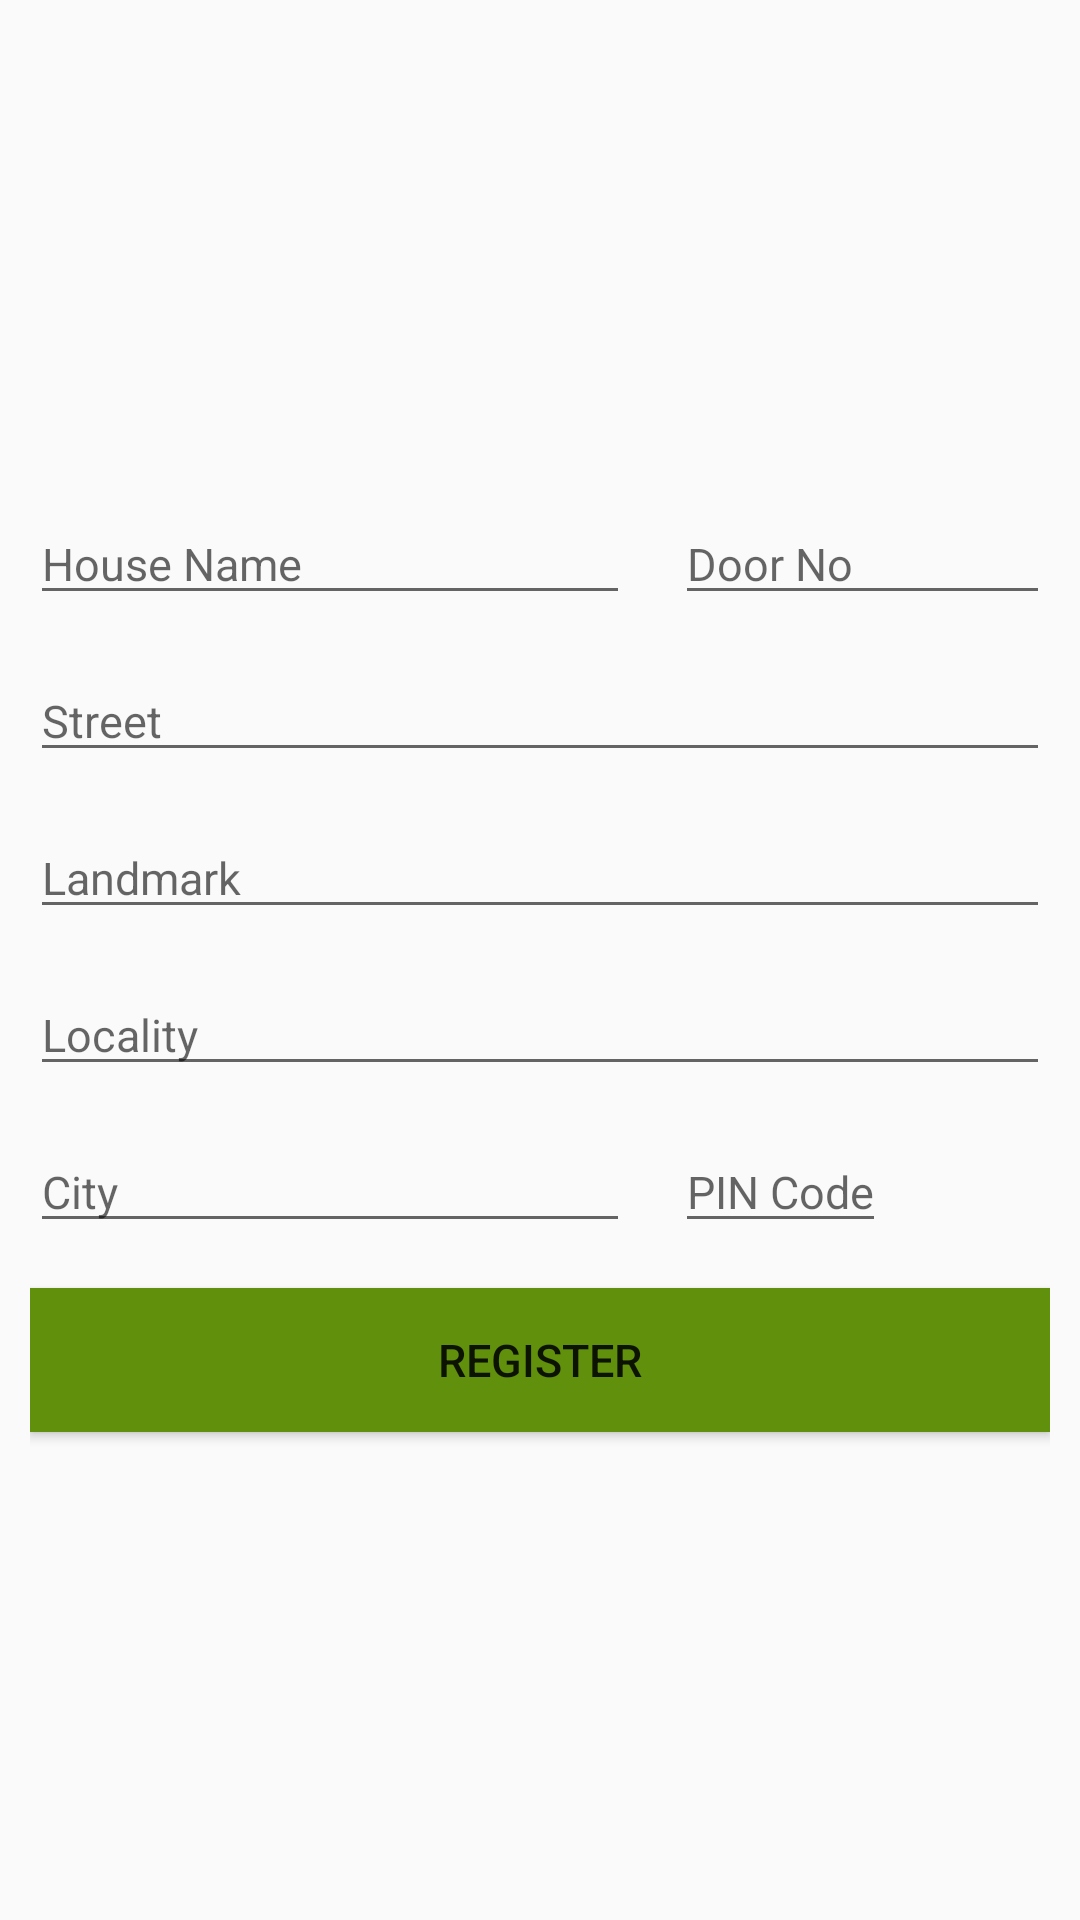

This screen was rendered from an Android layout file. Write that file and the resources it references.
<!-- AndroidManifest.xml: application theme AppTheme -->
<!-- res/layout/activity_registration_addressdetails.xml -->
<?xml version="1.0" encoding="utf-8"?>
<LinearLayout xmlns:android="http://schemas.android.com/apk/res/android"
    android:layout_width="match_parent"
    android:layout_height="match_parent"
    android:gravity="center"
    android:orientation="vertical"
    android:padding="10dp">

    <TextView
        android:id="@+id/lbl_Register_Address_Mandatory"
        android:layout_width="wrap_content"
        android:layout_height="wrap_content"
        android:layout_gravity="center"
        android:text="@string/activity_registration_mandatory"
        android:textAlignment="center"
        android:textColor="@android:color/holo_red_light"
        android:textStyle="italic"
        android:visibility="invisible" />

    <LinearLayout
        android:layout_width="match_parent"
        android:layout_height="wrap_content"
        android:layout_marginBottom="15dp">


        <EditText
            android:id="@+id/txt_Register_HouseName"
            android:layout_width="wrap_content"
            android:layout_height="wrap_content"
            android:layout_marginEnd="15dp"
            android:width="200dp"
            android:hint="@string/activity_addressdetails_label_housename" />

        <EditText
            android:id="@+id/txt_Register_DoorNo"
            android:layout_width="match_parent"
            android:layout_height="wrap_content"
            android:hint="@string/activity_addressdetails_label_doorno" />
    </LinearLayout>

    <EditText
        android:id="@+id/txt_Register_Street"
        android:layout_width="match_parent"
        android:layout_height="wrap_content"
        android:layout_marginBottom="15dp"
        android:hint="@string/activity_addressdetails_label_street" />

    <EditText
        android:id="@+id/txt_Register_Landmark"
        android:layout_width="match_parent"
        android:layout_height="wrap_content"
        android:layout_marginBottom="15dp"
        android:hint="@string/activity_addressdetails_label_landmark" />


        <EditText
            android:id="@+id/txt_Register_Locality"
            android:layout_width="match_parent"
            android:layout_height="wrap_content"
             android:hint="@string/activity_addressdetails_label_locality" android:layout_marginBottom="15dp"/>
    <LinearLayout
        android:layout_width="match_parent"
        android:layout_height="wrap_content"
        android:layout_marginBottom="15dp">
        <EditText
            android:id="@+id/txt_Register_City"
            android:layout_width="wrap_content"
            android:layout_height="wrap_content"
            android:hint="@string/activity_addressdetails_label_city"
            android:width="200dp"/>
        <EditText
            android:id="@+id/txt_Register_Pincode"
            android:layout_width="wrap_content"
            android:layout_height="wrap_content" android:layout_marginStart="15dp"
            android:hint="@string/activity_addressdetails_label_pincode" />
    </LinearLayout>

    <Button
        android:id="@+id/btn_AddressDetails_Register"
        android:layout_width="match_parent"
        android:layout_height="wrap_content"
        android:layout_marginBottom="15dp"
        android:text="@string/activity_addressdetails_btn_register" android:background="#61900d" />

</LinearLayout>
<!-- resources referenced by this layout -->
<resources>
  <string name="activity_addressdetails_btn_register">Register</string>
  <string name="activity_addressdetails_label_city">City</string>
  <string name="activity_addressdetails_label_doorno">Door No</string>
  <string name="activity_addressdetails_label_housename">House Name</string>
  <string name="activity_addressdetails_label_landmark">Landmark</string>
  <string name="activity_addressdetails_label_locality">Locality</string>
  <string name="activity_addressdetails_label_pincode">PIN Code</string>
  <string name="activity_addressdetails_label_street">Street</string>
  <string name="activity_registration_mandatory">Please fill all the mandatory fields</string>
  <style name="AppTheme" parent="Theme.AppCompat.Light.DarkActionBar">
          
          <item name="colorPrimary">@color/colorPrimary</item>
          <item name="colorPrimaryDark">@color/colorPrimaryDark</item>
          <item name="colorAccent">@color/colorAccent</item>
  
          <item name="android:textSize">15sp</item>
          <item name="android:actionBarStyle">@style/MyActionBar</item>
      </style>
  <color name="colorPrimary">#008577</color>
  <color name="colorPrimaryDark">#00574B</color>
  <color name="colorAccent">#D81B60</color>
  <style name="MyActionBar" parent="@style/Widget.AppCompat.Light.ActionBar.Solid.Inverse">
          <item name="android:background">@color/colorTheme</item>
      </style>
  <color name="colorTheme">#61900d</color>
</resources>
